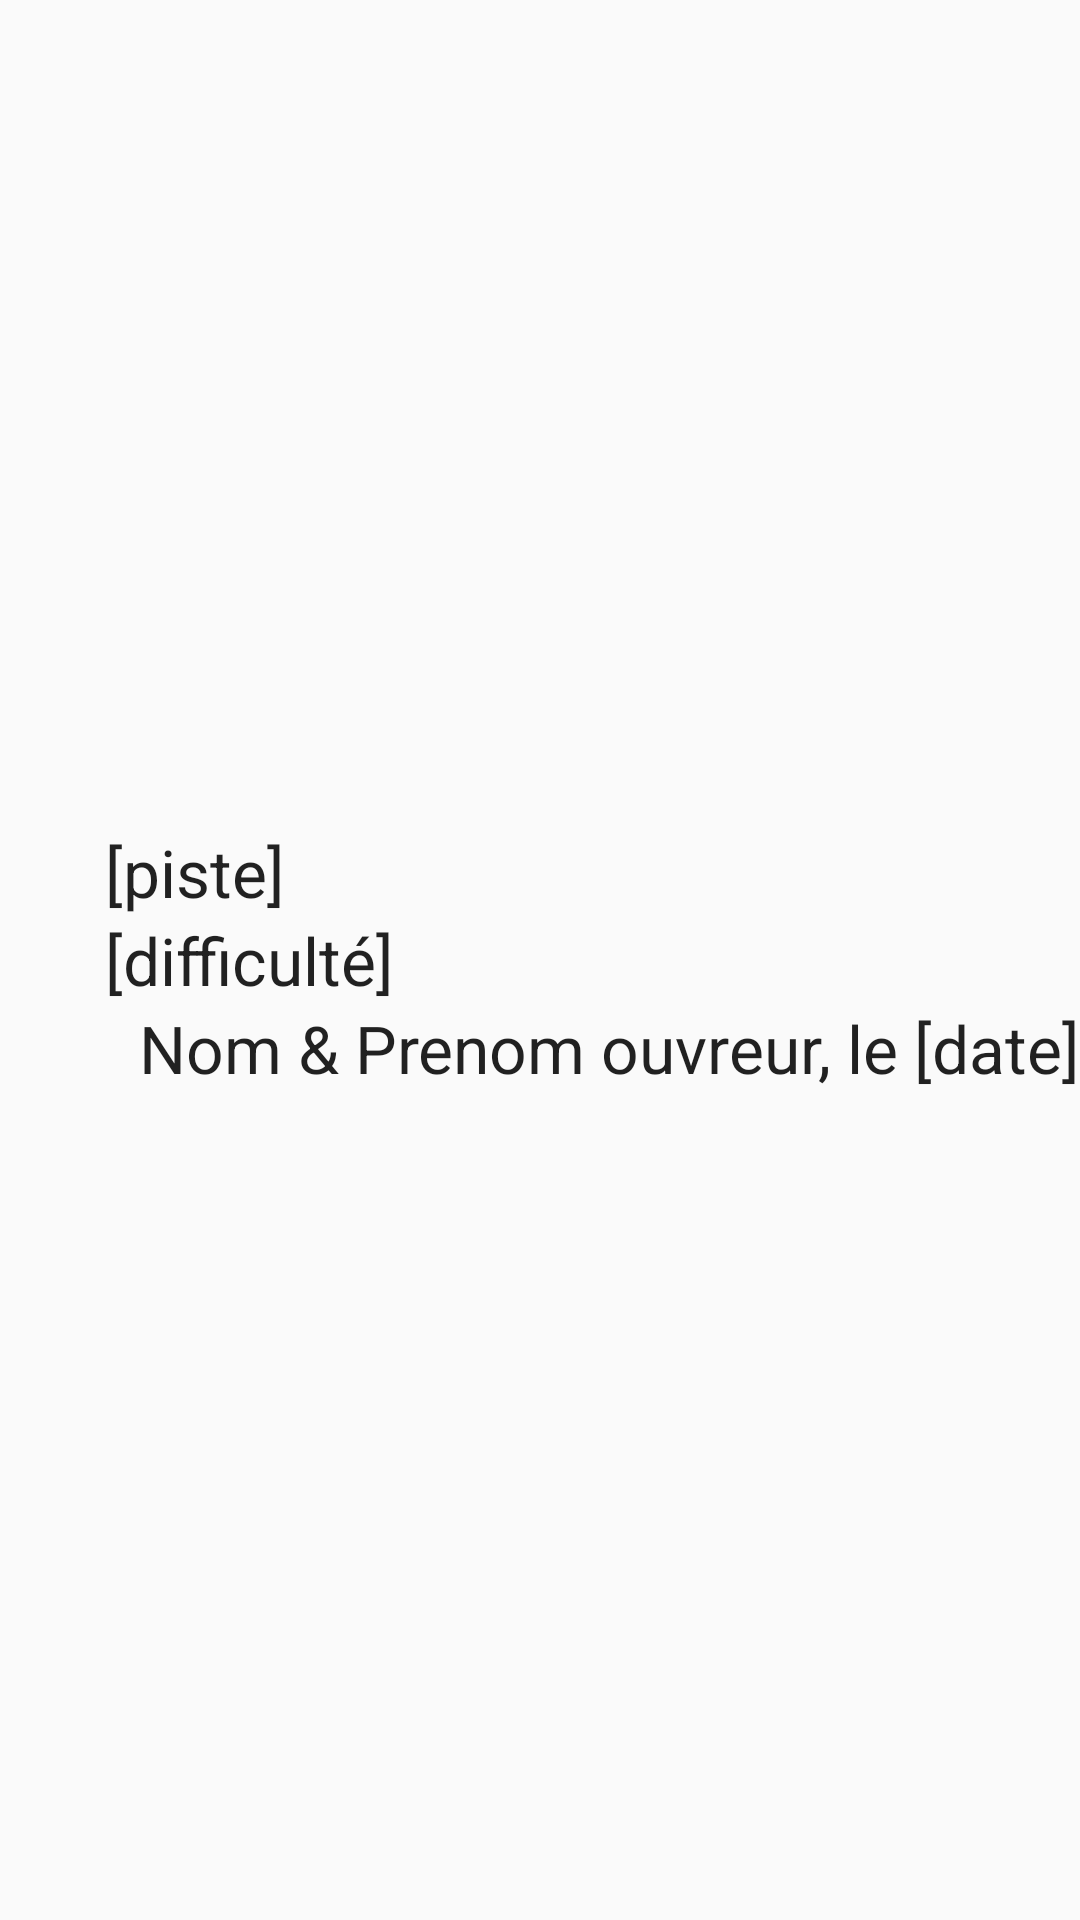

Here is an Android app screen rendered from its layout file. Give the layout XML and the strings, colors and styles it references.
<!-- AndroidManifest.xml: application theme AppTheme -->
<!-- res/layout/fragment_piste.xml -->
<?xml version="1.0" encoding="utf-8"?>
<RelativeLayout xmlns:android="http://schemas.android.com/apk/res/android"
    android:layout_width="match_parent" android:layout_height="match_parent">

    <ImageView
        android:layout_width="wrap_content"
        android:layout_height="wrap_content"
        android:id="@+id/imageView3"
        android:layout_alignParentTop="true"
        android:layout_alignParentLeft="true"
        android:layout_alignParentStart="true"
        android:layout_alignParentRight="true"
        android:layout_alignParentEnd="true"
        android:layout_above="@+id/txtNomPiste" />

    <TextView
        android:layout_width="wrap_content"
        android:layout_height="wrap_content"
        android:textAppearance="?android:attr/textAppearanceLarge"
        android:text="[piste]"
        android:id="@+id/txtNomPiste"
        android:layout_above="@+id/txtDiffPiste"
        android:layout_alignParentLeft="true"
        android:layout_alignParentStart="true"
        android:layout_marginLeft="35dp"
        android:layout_marginStart="35dp" />

    <TextView
        android:layout_width="wrap_content"
        android:layout_height="wrap_content"
        android:textAppearance="?android:attr/textAppearanceLarge"
        android:text="[difficulté]"
        android:id="@+id/txtDiffPiste"
        android:layout_centerVertical="true"
        android:layout_alignLeft="@+id/txtNomPiste"
        android:layout_alignStart="@+id/txtNomPiste" />

    <TextView
        android:layout_width="wrap_content"
        android:layout_height="wrap_content"
        android:textAppearance="?android:attr/textAppearanceLarge"
        android:text="Nom &amp; Prenom ouvreur, le [date]"
        android:id="@+id/txtNomPrenomOuvr"
        android:layout_alignParentRight="true"
        android:layout_alignParentEnd="true"
        android:layout_below="@+id/txtDiffPiste" />

</RelativeLayout>
<!-- resources referenced by this layout -->
<resources>
  <style name="AppTheme" parent="Theme.AppCompat.Light.DarkActionBar">
          
          <item name="colorPrimary">@color/primary</item>
          <item name="colorPrimaryDark">@color/primary_dark</item>
          <item name="colorAccent">@color/accent</item>
      </style>
</resources>
